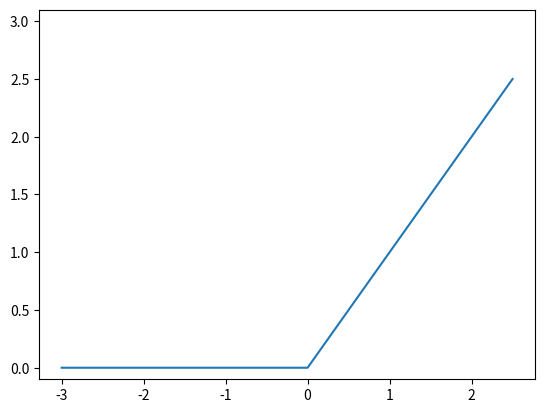

Source code (Python):
import numpy as np
import matplotlib.pylab as plt


def relu(x):
    return np.maximum(0, x)

if __name__ == '__main__':
    x = np.arange(-3.0, 3.0, 0.5)
    y = relu(x)
    plt.plot(x, y)
    plt.ylim(-0.1, 3.1)
    plt.show()
